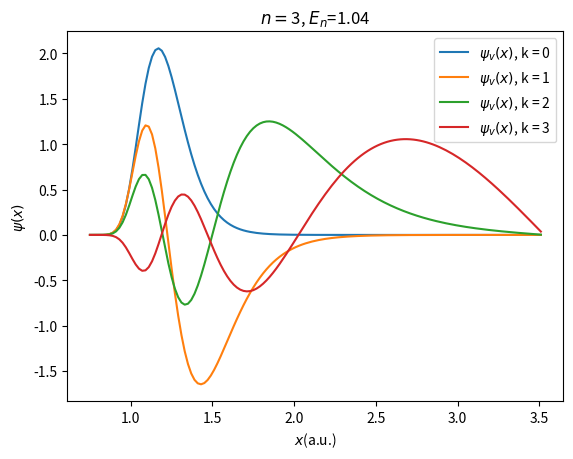

Reproduce this figure in Python.

# Ecuación de Schördinger con el potencial de Lennard-Jones
#Usamos unidades atómicas
import numpy as np
import matplotlib.pyplot as plt


#Definimos el potencial de Lennard-Jones
def getV(x):
    epsilon = 100
    sigma = 1
    potvalue = 4*epsilon*((sigma/x)**12-(sigma/x)**6)
    return potvalue

#Hacemos la la matriz (discretizamos en n puntos de 0 a n-1), el potencial de Lennard-Jones solo se aplica en los componente i,i
def Eq(n,h,x):
    F = np.zeros([n,n])
    for i in range(0,n):
        F[i,i] = -2*((h**2)*getV(x[i]) + 1)
        if i > 0:
           F[i,i-1] = 1
           if i < n-1:
              F[i,i+1] = 1
    return F


#Creamos el intervalo de nuestro sistema
xlower = 0.75
xupper = 3.5

#Discretización (separación de cada x)
h = 0.02  
#Creamos las coordenadas x donde calcularemos la solución
x = np.arange(xlower,xupper+h,h)
#Tamaño del grid
npoints=len(x) 

print("Using",npoints, "grid points.")

#Calculamos la ecuación de Schrödinger 
print("Calculating matrix...")
F=Eq(npoints,h,x)

#Diagonalizamos la matriz F
print("Diagonalizing...")
eigenValues, eigenVectors = np.linalg.eig(F)

#Ordenamos los resultados a partir de los valores propios
# w son los autovalores ordenados vs son los autovectores ordenados
idx = eigenValues.argsort()[::-1]   
w = eigenValues[idx]
vs = eigenVectors[:,idx]

#El autovalor no es directamente la energia, hacemos esta operación para obtener la energia
E = - w/(2.0*h**2)

#Obtenemos el valor de las energias
print("RESULTS:")
for k in range(0,4):
	print("State ",k," Energy = %.3f" %E[k])
#Hacemos una lista vacia on npoints elements para la función de onda
psi = [None]*npoints

#Calculamos la función de onda normalizada
for k in range(0,len(w)):
	psi[k] = vs[:,k]
    #Aquí hacemos su cuadrado a traves del producto escalar
	integral = h*np.dot(psi[k],psi[k])
    #Normalizmos la función de onda
	psi[k] = psi[k]/integral**0.5

#Hacemos los gráficos de las funciones de onda
print("Plotting")

#Hacemos los gráficos de cada función de onda según el autovalor (energía) que le corresponda
for v in range(0,4):
    plt.plot(x,psi[v],label=r'$\psi_v(x)$, k = ' + str(v))
    plt.title(r'$n=$'+ str(v) + r', $E_n$=' + '{:.2f}'.format(E[v]))
    plt.legend()
    plt.xlabel(r'$x$(a.u.)')
    plt.ylabel(r'$\psi(x)$')
    plt.show()

print("Bye")
